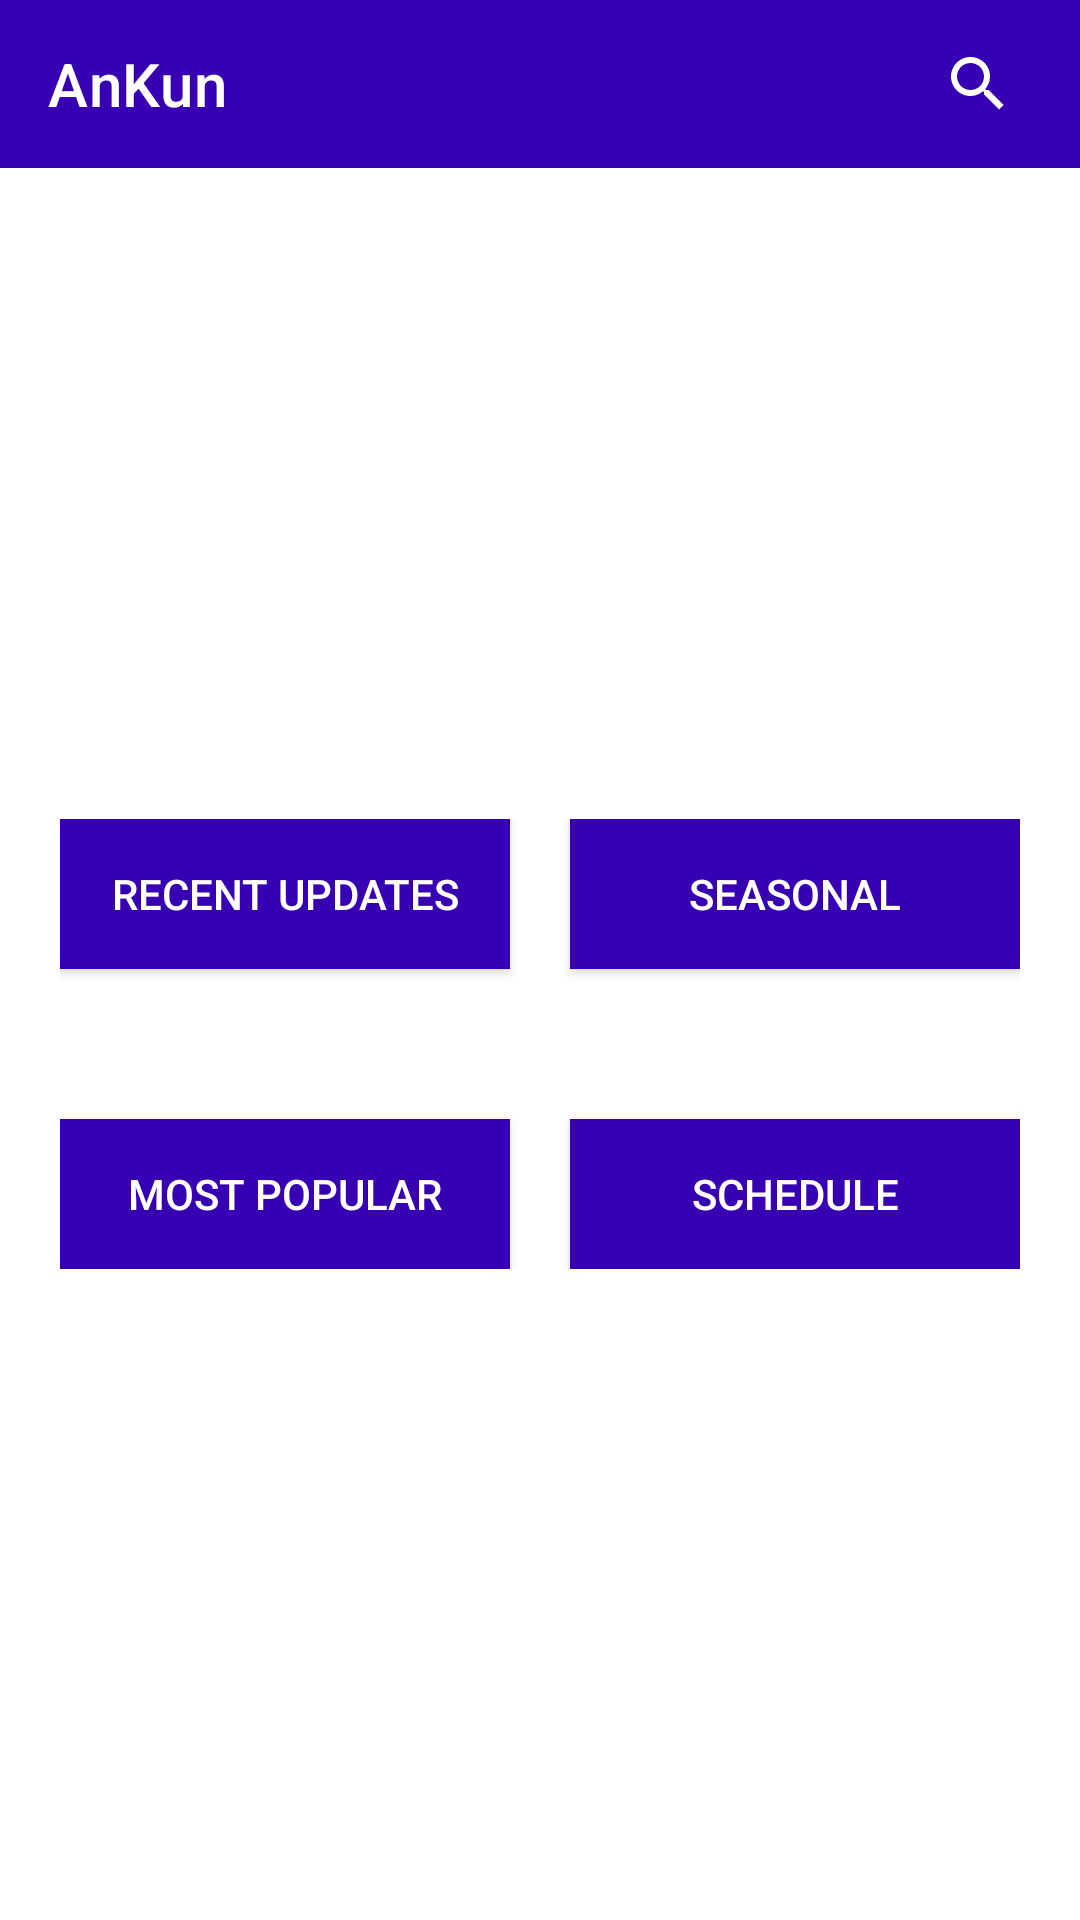

Reconstruct the res/layout file that produces this screen, plus the resources it refers to.
<!-- AndroidManifest.xml: application theme Theme.AnKun -->
<!-- res/layout/activity_main_menu.xml -->
<?xml version="1.0" encoding="utf-8"?>
<androidx.constraintlayout.widget.ConstraintLayout
        xmlns:android="http://schemas.android.com/apk/res/android"
        xmlns:tools="http://schemas.android.com/tools"
        xmlns:app="http://schemas.android.com/apk/res-auto"
        android:layout_width="match_parent"
        android:layout_height="match_parent"
        tools:context=".MainMenu">

    <com.google.android.material.appbar.MaterialToolbar
            android:id="@+id/top_toolbar"
            app:title="AnKun"
            app:titleTextColor="@color/white"
            android:background="@drawable/top_toolbar_background"
            android:theme="@style/ToolbarPopupMenu"
            app:popupTheme="@style/ToolbarPopupMenuBackground"
            android:layout_width="match_parent"
            android:layout_height="?attr/actionBarSize"
            app:layout_constraintTop_toTopOf="parent"
            app:layout_constraintStart_toStartOf="parent"
            app:layout_constraintEnd_toEndOf="parent">

        <androidx.appcompat.widget.SearchView
                android:id="@+id/search_view"
                android:layout_width="wrap_content"
                android:layout_height="wrap_content"
                android:layout_marginEnd="10dp"
                android:layout_gravity="end"
                app:queryHint="@string/search_hint"
                app:iconifiedByDefault="true"
        />

    </com.google.android.material.appbar.MaterialToolbar>

    <RelativeLayout
            android:id="@+id/menu_container"
            android:layout_width="match_parent"
            android:layout_height="wrap_content"
            android:layout_marginStart="20dp"
            android:layout_marginEnd="20dp"
            app:layout_constraintTop_toBottomOf="@id/top_toolbar"
            app:layout_constraintStart_toStartOf="parent"
            app:layout_constraintEnd_toEndOf="parent"
            app:layout_constraintBottom_toBottomOf="parent">

        <androidx.appcompat.widget.AppCompatButton
                android:id="@+id/recent_update_button"
                android:paddingStart="10dp"
                android:paddingEnd="10dp"
                android:text="Recent Updates"
                android:textColor="@color/white"
                android:foreground="?android:attr/selectableItemBackground"
                android:background="@color/purple_700"
                android:layout_width="150dp"
                android:layout_height="50dp"
                android:layout_alignParentStart="true"/>

        <androidx.appcompat.widget.AppCompatButton
                android:id="@+id/seasonal_release_button"
                android:paddingStart="10dp"
                android:paddingEnd="10dp"
                android:text="Seasonal"
                android:textColor="@color/white"
                android:foreground="?android:attr/selectableItemBackground"
                android:background="@color/purple_700"
                android:layout_width="150dp"
                android:layout_height="50dp"
                android:layout_alignParentEnd="true"
        />

        <androidx.appcompat.widget.AppCompatButton
                android:id="@+id/schedule_button"
                android:paddingStart="10dp"
                android:paddingEnd="10dp"
                android:text="Schedule"
                android:textColor="@color/white"
                android:foreground="?android:attr/selectableItemBackground"
                android:background="@color/purple_700"
                android:layout_marginTop="50dp"
                android:layout_width="150dp"
                android:layout_height="50dp"
                android:layout_alignParentEnd="true"
                android:layout_below="@id/seasonal_release_button"
        />

        <androidx.appcompat.widget.AppCompatButton
                android:id="@+id/popular_release_button"
                android:paddingStart="10dp"
                android:paddingEnd="10dp"
                android:text="Most Popular"
                android:textColor="@color/white"
                android:foreground="?android:attr/selectableItemBackground"
                android:background="@color/purple_700"
                android:layout_marginTop="50dp"
                android:layout_width="150dp"
                android:layout_height="50dp"
                android:layout_alignParentStart="true"
                android:layout_below="@id/recent_update_button"
        />

    </RelativeLayout>

</androidx.constraintlayout.widget.ConstraintLayout>
<!-- resources referenced by this layout -->
<resources>
  <!-- drawable top_toolbar_background (drawable) -->
  <?xml version="1.0" encoding="utf-8"?>
  <layer-list xmlns:android="http://schemas.android.com/apk/res/android">
      <item>
          <shape android:shape="rectangle">
              <solid android:color="@color/purple_700"/>
          </shape>
      </item>
  </layer-list>
  <string name="search_hint">Search Anime...</string>
  <style name="ToolbarPopupMenu" parent="@style/Widget.MaterialComponents.PopupMenu">
          <item name="colorControlNormal">@color/white</item>
      </style>
  <style name="ToolbarPopupMenuBackground">
          <item name="actionOverflowMenuStyle">@style/ToolbarPopupMenu.Overflow</item>
          <item name="android:textColorPrimary">@color/white</item>
      </style>
  <style name="Theme.AnKun" parent="Theme.MaterialComponents.DayNight.NoActionBar">
          
          <item name="colorPrimary">@color/purple_500</item>
          <item name="colorPrimaryVariant">@color/purple_700</item>
          <item name="colorOnPrimary">@color/white</item>
          
          <item name="colorSecondary">@color/teal_200</item>
          <item name="colorSecondaryVariant">@color/teal_700</item>
          <item name="colorOnSecondary">@color/black</item>
          
          <item name="android:statusBarColor" tools:targetApi="l">?attr/colorPrimaryVariant</item>
          
      </style>
  <style name="ToolbarPopupMenu.Overflow" parent="@style/Widget.MaterialComponents.PopupMenu.Overflow">
          <item name="android:popupBackground">@drawable/popupmenu_background</item>
      </style>
  <!-- not gathered from this repository: default colours our renderer supplied (Android Studio template values) -->
  <color name="purple_500">#FF6200EE</color>
  <color name="purple_700">#FF3700B3</color>
  <color name="teal_200">#FF03DAC5</color>
  <color name="teal_700">#FF018786</color>
  <color name="black">#FF000000</color>
  <color name="white">#FFFFFFFF</color>
</resources>
